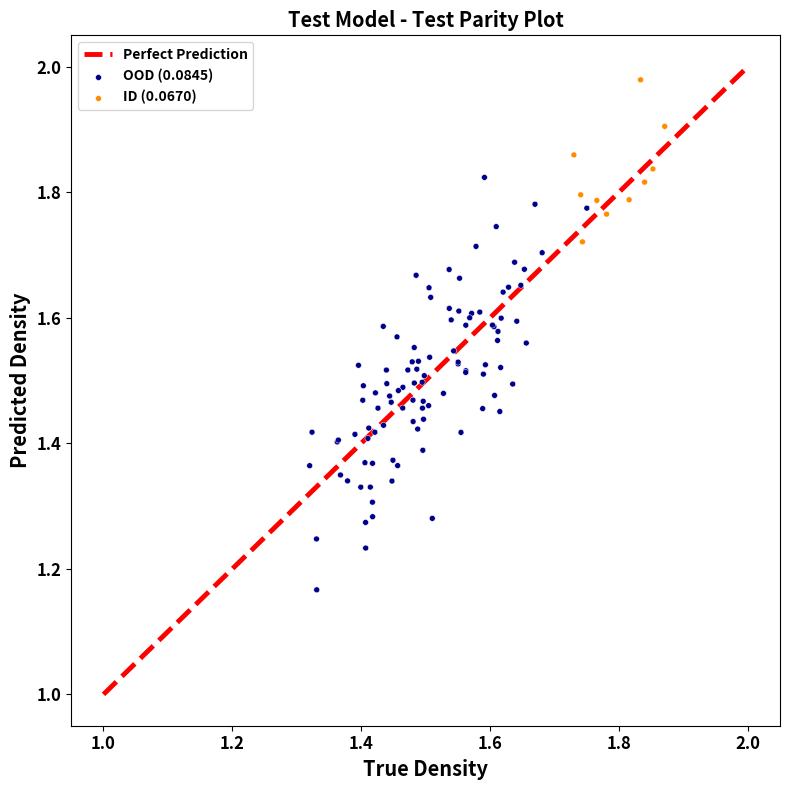

Source code (Python):
################################################################################
## Copyright 2025 Lawrence Livermore National Security, LLC and other
## FLASK Project Developers. See the top-level LICENSE file for details.
##
## SPDX-License-Identifier: Apache-2.0
################################################################################
from functools import partial
from typing import Union
import numpy as np
import matplotlib.pyplot as plt
from matplotlib.figure import Figure
from matplotlib.axes import Axes
import seaborn as sns


def rmse(y_true: np.ndarray, y_pred: np.ndarray) -> float:
    """
    Computes the root mean squared error between y_true and y_pred
    """
    assert y_true.ndim == 1 and y_pred.ndim == 1, "y_true and y_pred must be 1D arrays"
    assert y_true.shape == y_pred.shape, "y_true and y_pred must have the same shape"

    return np.sqrt(np.mean((y_true - y_pred) ** 2))


def ParityPlot(
    y_true: Union[None, np.ndarray] = None,
    y_pred: Union[None, np.ndarray] = None,
    ax: Union[None, Axes] = None,
    label: str = "Predicted",
    dot_size: int = 5,
    color=None,
):
    """
    Plots a parity plot of y_true vs y_pred.
    Use this to standardize the parity plot across the experiments.
    """
    assert y_true is not None and y_pred is not None, "Both y_true and y_pred must be provided"
    assert y_true.ndim == 1 and y_pred.ndim == 1, "y_true and y_pred must be 1D arrays"
    assert y_true.shape == y_pred.shape, "y_true and y_pred must have the same shape"
    assert label in ["ID", "OOD"], "label must be either 'ID' or 'OOD'"

    _rmse = rmse(y_true, y_pred)

    label = f"{label} ({_rmse:.4f})"

    if color is not None:
        sns.scatterplot(
            x=y_true,
            y=y_pred,
            ax=ax,
            alpha=1,
            size=5,
            legend=False,
            label=label,
            color=color,
        )
    else:
        sns.scatterplot(x=y_true, y=y_pred, ax=ax, alpha=1, size=5, legend=False, label=label)


def OODParityPlot(
    true_labels: dict,
    pred_labels: dict,
    model_name,
    target_value: str = "target",
    title: str = "Experiment Name Placeholder",
    dot_size: int = 5,
    line_width: float = 3.5,
    line_alpha: float = 0.5,
) -> Figure:
    """
    Plots party plots for IID and OOD test samples
    """
    assert "id" in true_labels and "ood" in true_labels, "true_labels must contain 'id' and 'ood' keys"
    assert "id" in pred_labels and "ood" in pred_labels, "pred_labels must contain 'id' and 'ood' keys"
    assert len(true_labels["id"]) == len(
        pred_labels["id"]
    ), "Number of ID samples in true_labels and pred_labels must be the same"
    assert len(true_labels["ood"]) == len(
        pred_labels["ood"]
    ), "Number of OOD samples in true_labels and pred_labels must be the same"

    assert target_value in [
        "density",
        "hof",
        "gap",
        "alpha",
        "cv",
        "g298",
        "h298",
        "lumo",
        "homo",
        "mu",
        "r2",
        "u0",
        "u298",
        "zpve",
    ], "target_value must be either 'density', 'hof', 'alpha','cv', or  'gap'."

    # Create a figure and axis
    plt.rc("font", weight="bold")

    fig, ax = plt.subplots(1, 1, figsize=(8, 8))
    extent_dict = {
        "density": [1, 2],
        "hof": [-1000, 400],
        "alpha": [0, 200],
        "cv": [0, 50],
        "gap": [0, 0.7],
        "g298": [-700, 0],
        "homo": [-0.45, 0],
        "lumo": [-0.2, 0.25],
        "mu": [0, 30],
        "r2": [0, 3500],
        "zpve": [0, 0.35],
    }

    extent = extent_dict[target_value] if target_value in extent_dict else [0, 1]
    ax.plot(
        extent,
        extent,
        "r--",
        linewidth=line_width,
        alpha=1,
        label="Perfect Prediction",
        zorder=0,
    )

    # Plot the parity plot for OOD samples
    ParityPlot(
        y_true=true_labels["ood"],
        y_pred=pred_labels["ood"],
        ax=ax,
        label="OOD",
        dot_size=dot_size,
        color="darkblue",
    )

    # Plot the parity plot for IID samples
    ParityPlot(
        y_true=true_labels["id"],
        y_pred=pred_labels["id"],
        ax=ax,
        label="ID",
        dot_size=dot_size,
        color="darkorange",
    )

    ax.set_title(model_name + " - " + title, weight="bold", fontsize="x-large")

    target_value_dict = {
        "density": "Density",
        "hof": "HoF",
        "alpha": "Alpha",
        "cv": "Cv",
        "g298": "G298",
        "gap": "Band Gap",
        "h298": "H298",
        "homo": "HOMO",
        "lumo": "LUMO",
        "mu": "Mu",
        "r2": "R2",
        "u0": "U0",
        "u298": "U298",
        "zpve": "ZPVE",
    }
    target_value = target_value_dict[target_value]
    ax.set_xlabel(f"True {target_value}", weight="bold", fontsize="x-large")
    ax.xaxis.set_tick_params(labelsize="large")
    ax.yaxis.set_tick_params(labelsize="large")
    ax.set_ylabel(f"Predicted {target_value}", weight="bold", fontsize="x-large")
    ax.legend(
        prop={"weight": "bold"},
    )

    plt.tight_layout()
    # plt.rc(
    #     "axes",
    #     labelsize="x-large",
    #     labelweight="bold",
    #     titlesize="x-large",
    #     titleweight="bold",
    # )
    return fig


# 10k Datasets
DensityOODParityPlot = partial(OODParityPlot, target_value="density")
HoFOODParityPlot = partial(OODParityPlot, target_value="hof")

# QM9 Datasets
AlphaOODParityPlot = partial(OODParityPlot, target_value="alpha")
CvOODParityPlot = partial(OODParityPlot, target_value="cv")
G298OODParityPlot = partial(OODParityPlot, target_value="g298")
GapOODParityPlot = partial(OODParityPlot, target_value="gap")
H298OODParityPlot = partial(OODParityPlot, target_value="h298")
HomoOODParityPlot = partial(OODParityPlot, target_value="homo")
LumoOODParityPlot = partial(OODParityPlot, target_value="lumo")
MuOODParityPlot = partial(OODParityPlot, target_value="mu")
R2OODParityPlot = partial(OODParityPlot, target_value="r2")
U0OODParityPlot = partial(OODParityPlot, target_value="u0")
U298OODParityPlot = partial(OODParityPlot, target_value="u298")
ZpveOODParityPlot = partial(OODParityPlot, target_value="zpve")

if __name__ == "__main__":
    # Test the parity plot
    true_iid = 1.8 + 0.05 * np.random.randn(10)
    pred_iid = true_iid + 0.1 * np.random.randn(10)

    true_ood = 1.5 + 0.1 * np.random.randn(100)
    pred_ood = true_ood + 0.1 * np.random.randn(100)

    true_labels = {
        "id": true_iid,
        "ood": true_ood,
    }
    pred_labels = {
        "id": pred_iid,
        "ood": pred_ood,
    }
    fig = OODParityPlot(
        true_labels=true_labels,
        pred_labels=pred_labels,
        model_name="Test Model",
        target_value="density",
        title="Test Parity Plot",
    )

    save_path = "test_parity_plot.png"
    fig.savefig(save_path)
